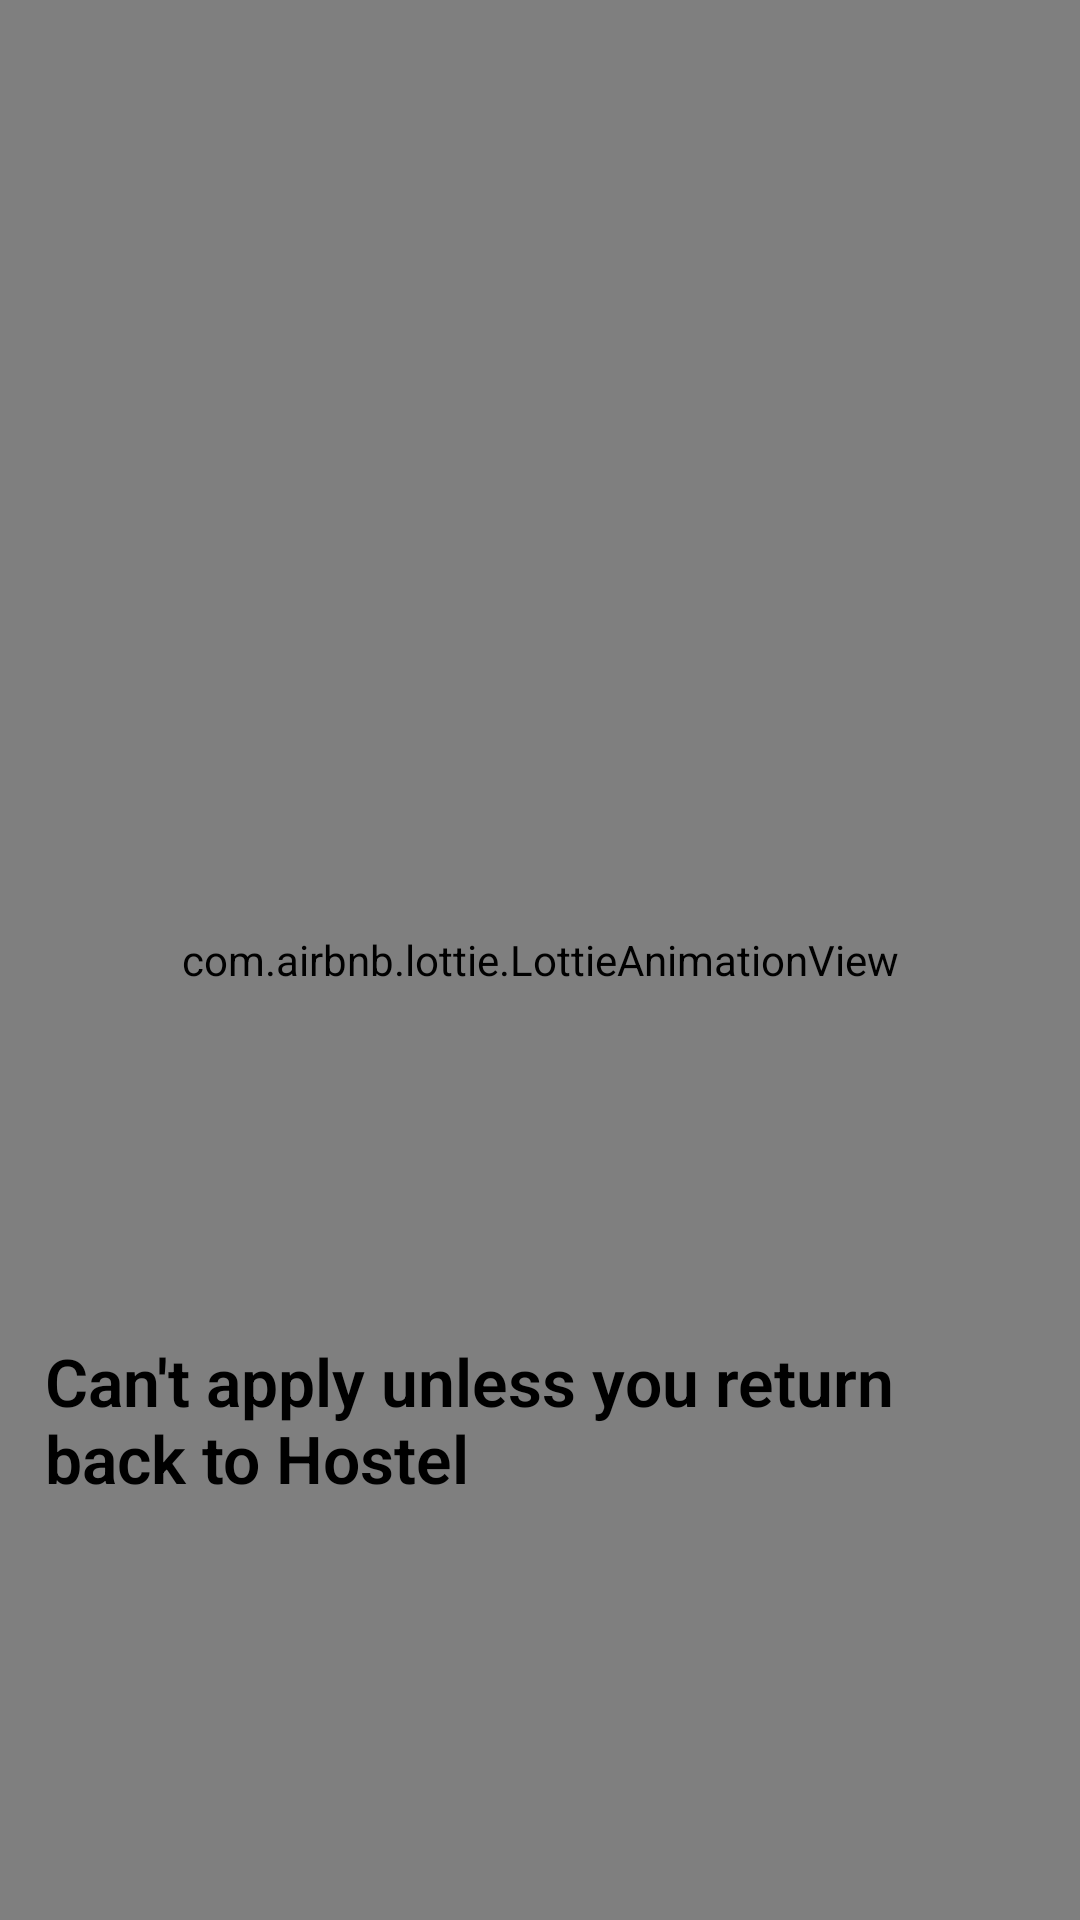

Reconstruct the res/layout file that produces this screen, plus the resources it refers to.
<!-- AndroidManifest.xml: application theme AppTheme -->
<!-- res/layout/activity_attendance_optional.xml -->
<?xml version="1.0" encoding="utf-8"?>
<LinearLayout xmlns:android="http://schemas.android.com/apk/res/android"
    xmlns:app="http://schemas.android.com/apk/res-auto"
    xmlns:tools="http://schemas.android.com/tools"
    android:layout_width="match_parent"
    android:layout_height="match_parent"
    android:background="@color/white"
    tools:context=".Attendancee.AttendanceOptional">
<FrameLayout
    android:layout_width="match_parent"
    android:layout_height="match_parent">
    <com.airbnb.lottie.LottieAnimationView
        android:id="@+id/gift"
        android:layout_width="match_parent"
        android:layout_height="match_parent"
        app:lottie_autoPlay="true"

        app:lottie_loop="true"

        app:lottie_rawRes="@raw/travel" />

    <androidx.constraintlayout.widget.ConstraintLayout
        android:layout_width="match_parent"
        android:layout_height="match_parent">

        <TextView
            android:id="@id/textView2"
            android:layout_width="wrap_content"
            android:layout_height="wrap_content"
            android:layout_marginEnd="216dp"
            android:layout_marginBottom="664dp"
            android:fontFamily="sans-serif-light"
            android:text="Oops!!"
            android:textSize="56sp"
            android:textStyle="bold"
            app:layout_constraintBottom_toBottomOf="parent"
            app:layout_constraintEnd_toEndOf="parent" />

        <TextView
            android:id="@+id/textView3"
            android:layout_width="wrap_content"
            android:layout_height="wrap_content"
            android:fontFamily="sans-serif-light"
            android:padding="15dp"
            android:text="Can't apply unless you return back to Hostel"
            android:textColor="@color/black"
            android:textSize="22sp"
            android:textStyle="bold"
            app:layout_constraintBottom_toBottomOf="parent"
            app:layout_constraintEnd_toEndOf="parent"
            app:layout_constraintHorizontal_bias="1.0"
            app:layout_constraintStart_toStartOf="@id/textView2"
            app:layout_constraintTop_toBottomOf="@id/textView2"
            app:layout_constraintVertical_bias="0.785" />
    </androidx.constraintlayout.widget.ConstraintLayout>

</FrameLayout>



</LinearLayout>
<!-- resources referenced by this layout -->
<resources>
  <color name="black">#000000</color>
  <color name="white">#ffffff</color>
  <style name="AppTheme" parent="Theme.AppCompat.Light.NoActionBar">
          
          <item name="colorPrimary">@color/colorPrimary</item>
          <item name="colorPrimaryDark">@color/colorPrimaryDark</item>
          <item name="colorAccent">@color/colorAccent</item>
          <item name="android:textColorPrimary">@android:color/black</item>
      </style>
  <color name="colorPrimary">#6200EE</color>
  <color name="colorPrimaryDark">#3700B3</color>
  <color name="colorAccent">#03DAC5</color>
</resources>
